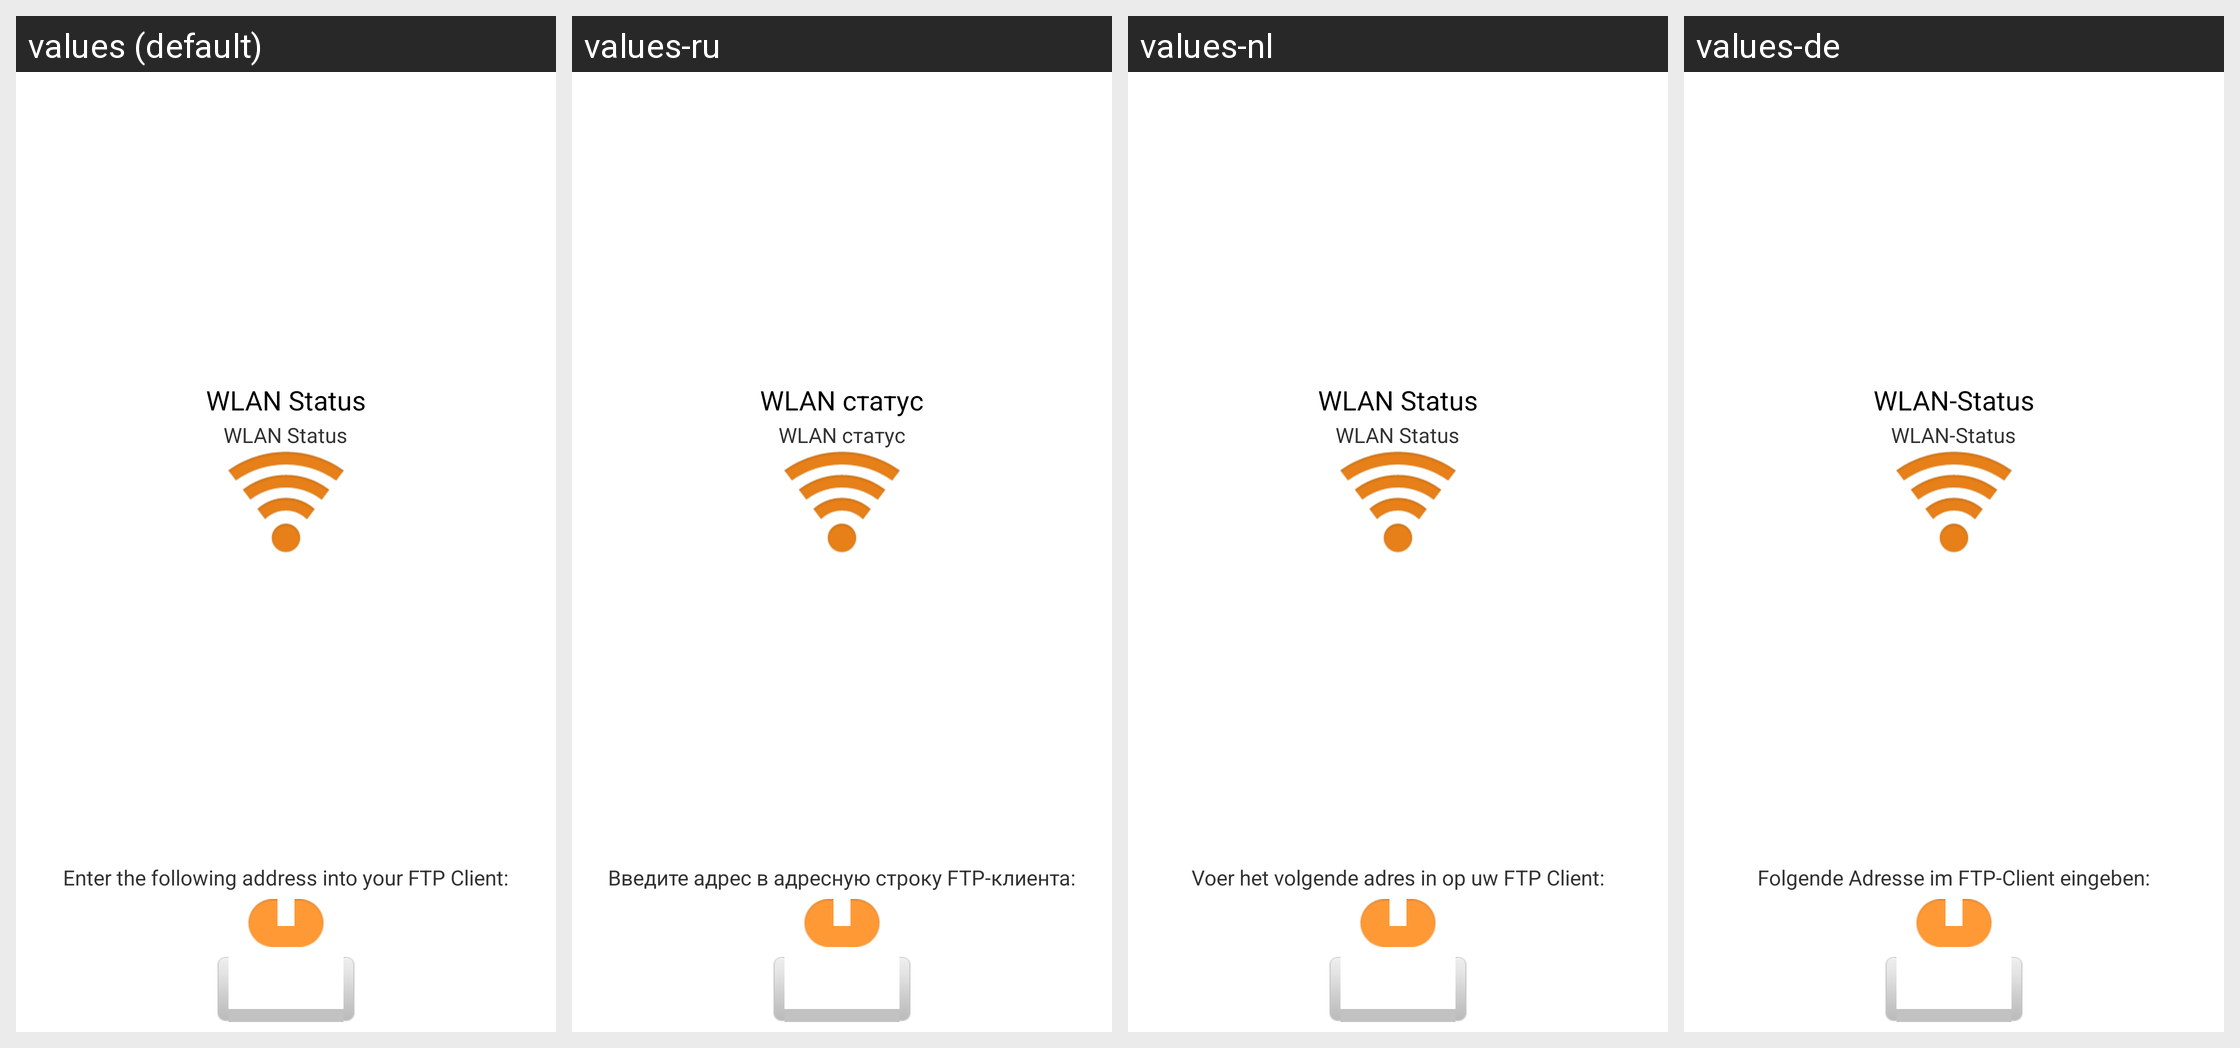

This grid shows one Android layout under several languages. Give, for every string resource on the screen, its name, the default text and each shown locale's text.
Android screen res/layout/server_control_activity.xml rendered under 4 locales, left to right: values (default), values-ru, values-nl, values-de. Device: Nexus 5 (rendered at 1080×1920; each locale shown at half size, 540×960, under a caption strip naming it); theme android:Theme.Holo.Light.
Other locales in the repository, not shown: values-es, values-zh-rCN, values-zh-rHK, values-zh-rTW.
Strings drawn on this screen, with the default value and each locale's value (text and hints the layout hard-codes, and strings that could not be matched under every locale, appear in the picture but are not listed):

wifi_state
  values: WLAN Status
  values-ru: WLAN статус
  values-nl: WLAN Status
  values-de: WLAN-Status

instruction
  values: Enter the following address into your FTP Client:
  values-ru: Введите адрес в адресную строку FTP-клиента:
  values-nl: Voer het volgende adres in op uw FTP Client:
  values-de: Folgende Adresse im FTP-Client eingeben:
